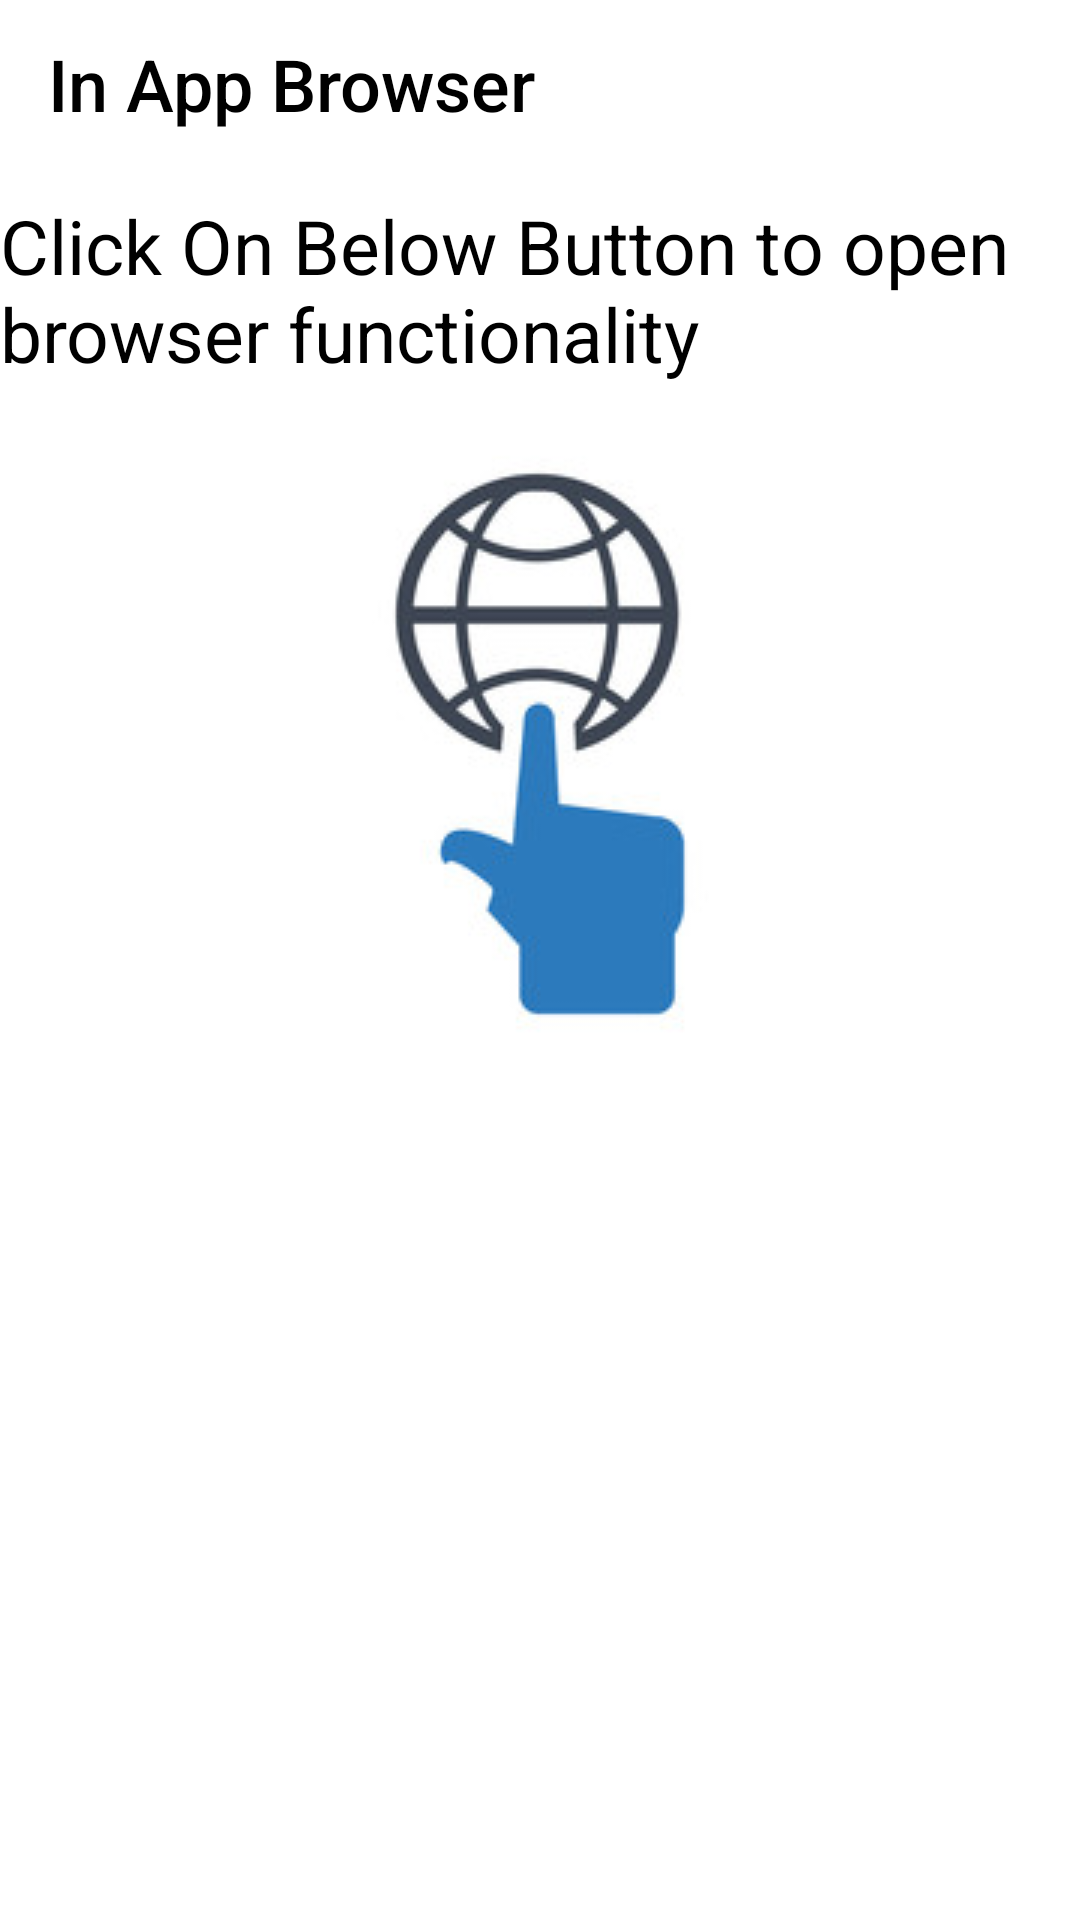

Layout XML and referenced resources for this Android screen:
<!-- AndroidManifest.xml: activity theme AppTheme.NoActionBar -->
<!-- res/layout/activity_basic.xml -->
<?xml version="1.0" encoding="utf-8"?>
<androidx.constraintlayout.widget.ConstraintLayout xmlns:android="http://schemas.android.com/apk/res/android"
    xmlns:app="http://schemas.android.com/apk/res-auto"
    xmlns:tools="http://schemas.android.com/tools"
    android:layout_width="match_parent"
    android:layout_height="match_parent"
    android:background="@android:color/white"
    tools:context=".BasicActivity">

    <com.google.android.material.appbar.AppBarLayout
        android:layout_width="match_parent"
        android:layout_height="wrap_content"
        android:background="@android:color/white"
        android:theme="@style/AppTheme.AppBarOverlay"
        tools:ignore="MissingConstraints">

            <androidx.appcompat.widget.Toolbar
                android:id="@+id/toolbar"
                android:layout_width="match_parent"
                android:layout_height="?attr/actionBarSize"
                app:title="@string/app_name"
                android:background="@android:color/white"
                app:titleTextAppearance="@style/Toolbar.TitleText"
                app:titleTextColor="@android:color/black"
                app:popupTheme="@style/AppTheme.PopupOverlay" />

    </com.google.android.material.appbar.AppBarLayout>

    <TextView
        android:id="@+id/captionField"
        android:layout_width="wrap_content"
        android:layout_height="wrap_content"
        android:layout_marginBottom="272dp"
        android:textSize="25sp"
        android:drawableBottom="@drawable/open_browse"
        android:hint="Click On Below Button to open browser functionality"
        android:textColorHint="@android:color/black"
        app:layout_constraintBottom_toBottomOf="parent"
        app:layout_constraintHorizontal_bias="0.493"
        app:layout_constraintLeft_toLeftOf="parent"
        app:layout_constraintRight_toRightOf="parent" />


</androidx.constraintlayout.widget.ConstraintLayout>
<!-- resources referenced by this layout -->
<resources>
  <!-- drawable open_browse: jpg bitmap (drawable, 7721 bytes) -->
  <string name="app_name">In App Browser</string>
  <style name="AppTheme.AppBarOverlay" parent="ThemeOverlay.AppCompat.Dark.ActionBar" />
  <style name="AppTheme.PopupOverlay" parent="ThemeOverlay.AppCompat.Light" />
  <style name="Toolbar.TitleText" parent="TextAppearance.Widget.AppCompat.Toolbar.Title">
          <item name="android:textSize">24sp</item>
      </style>
  <style name="AppTheme.NoActionBar">
          <item name="windowActionBar">false</item>
          <item name="windowNoTitle">true</item>
      </style>
</resources>
